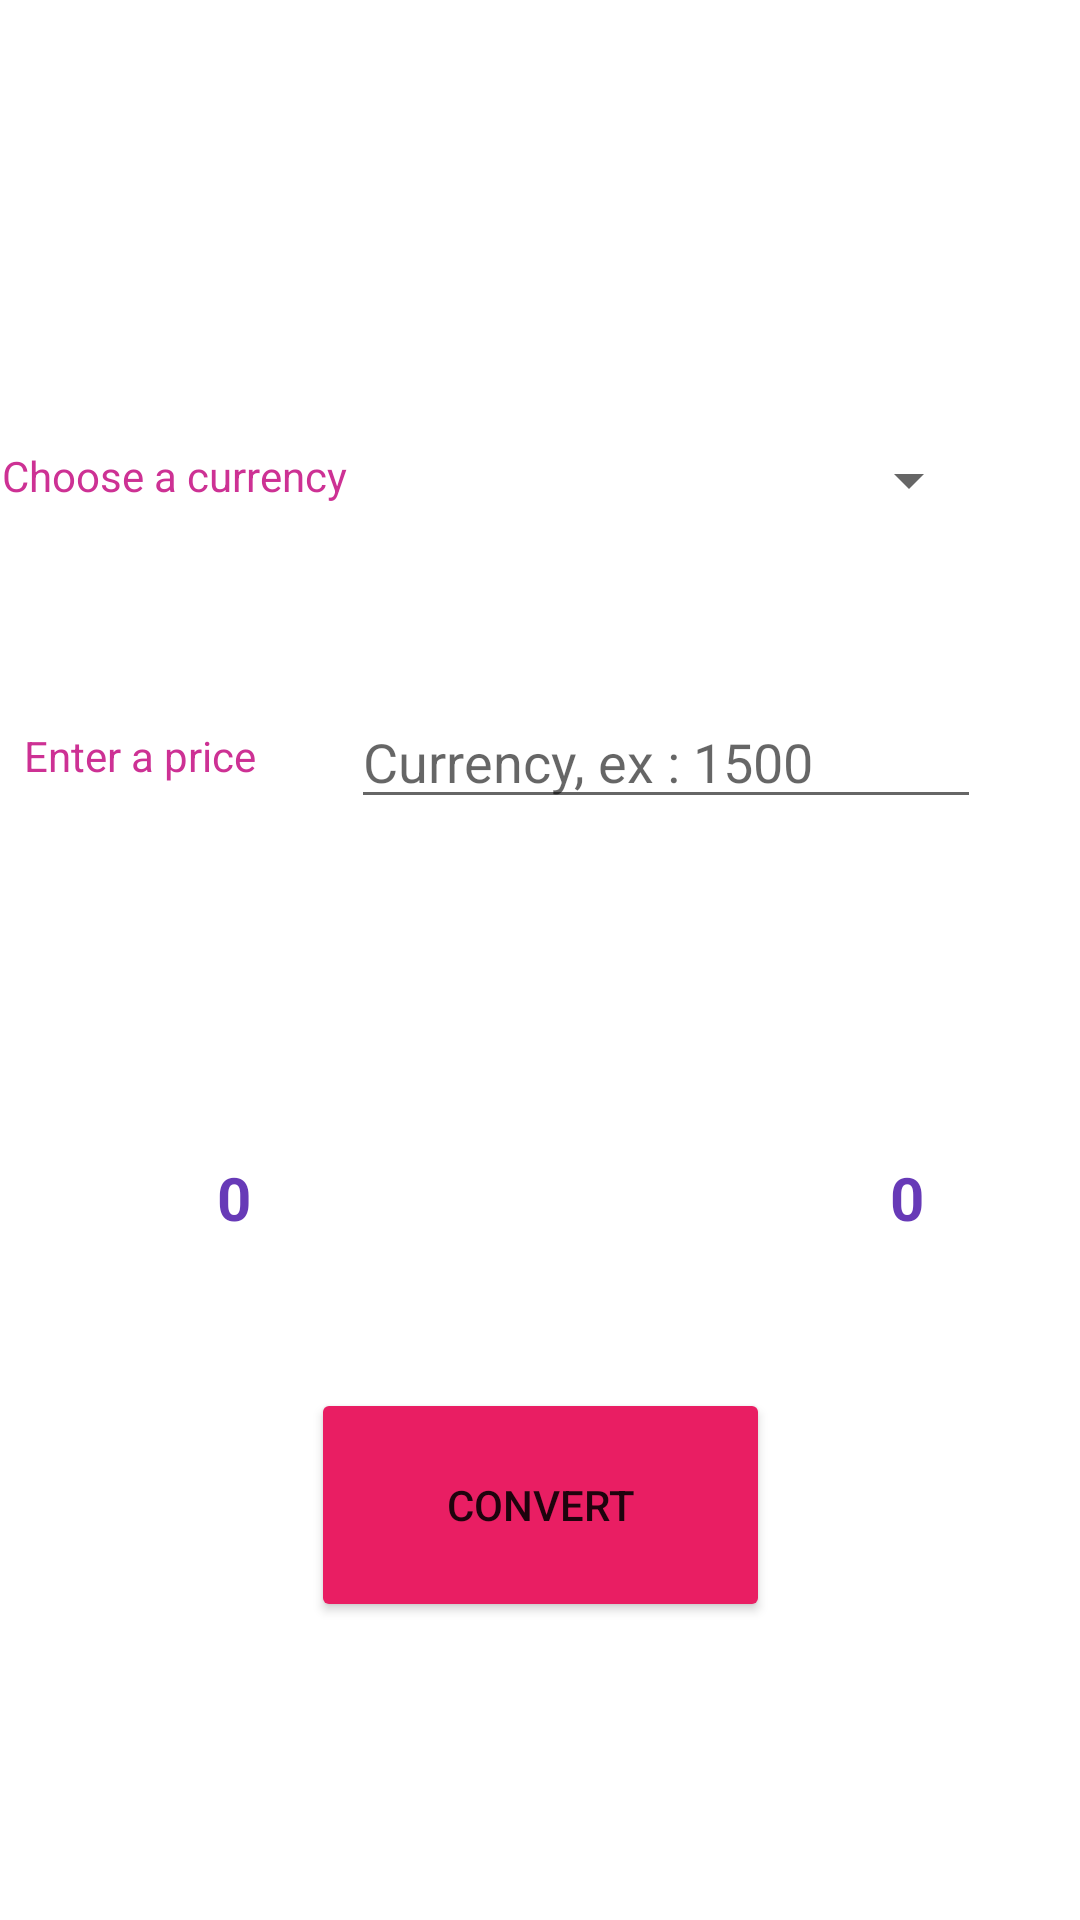

This screen was rendered from an Android layout file. Write that file and the resources it references.
<!-- AndroidManifest.xml: application theme Theme.ConversionMonnaie -->
<!-- res/layout/activity_main2.xml -->
<?xml version="1.0" encoding="utf-8"?>
<androidx.constraintlayout.widget.ConstraintLayout xmlns:android="http://schemas.android.com/apk/res/android"
    xmlns:app="http://schemas.android.com/apk/res-auto"
    xmlns:tools="http://schemas.android.com/tools"
    android:layout_width="match_parent"
    android:layout_height="match_parent"
    tools:context=".MainActivity2">

    <TextView
        android:id="@+id/textView"
        android:layout_width="wrap_content"
        android:layout_height="wrap_content"
        android:text="Choose a currency"
        android:textColor="#CD3194"
        app:layout_constraintBottom_toBottomOf="parent"
        app:layout_constraintEnd_toStartOf="@+id/listMonnaie"
        app:layout_constraintHorizontal_bias="0.39"
        app:layout_constraintStart_toStartOf="parent"
        app:layout_constraintTop_toTopOf="parent"
        app:layout_constraintVertical_bias="0.24" />

    <Spinner
        android:id="@+id/listMonnaie"
        android:layout_width="210dp"
        android:layout_height="54dp"
        app:layout_constraintBottom_toBottomOf="parent"
        app:layout_constraintEnd_toEndOf="parent"
        app:layout_constraintHorizontal_bias="0.781"
        app:layout_constraintStart_toStartOf="parent"
        app:layout_constraintTop_toTopOf="parent"
        app:layout_constraintVertical_bias="0.227" />

    <TextView
        android:id="@+id/textView4"
        android:layout_width="wrap_content"
        android:layout_height="wrap_content"
        android:text="Enter a price"
        android:textColor="#CD3194"
        app:layout_constraintBottom_toBottomOf="parent"
        app:layout_constraintEnd_toStartOf="@+id/listMonnaie"
        app:layout_constraintHorizontal_bias="0.202"
        app:layout_constraintStart_toStartOf="parent"
        app:layout_constraintTop_toTopOf="parent"
        app:layout_constraintVertical_bias="0.39" />

    <TextView
        android:id="@+id/firstCurrency"
        android:layout_width="wrap_content"
        android:layout_height="wrap_content"
        android:text="0"
        android:textColor="#673AB7"
        android:textSize="20sp"
        android:textStyle="bold"
        app:layout_constraintBottom_toBottomOf="parent"
        app:layout_constraintEnd_toStartOf="@+id/listMonnaie"
        app:layout_constraintHorizontal_bias="0.683"
        app:layout_constraintStart_toStartOf="parent"
        app:layout_constraintTop_toTopOf="parent"
        app:layout_constraintVertical_bias="0.629" />

    <TextView
        android:id="@+id/secondCurrency"
        android:layout_width="wrap_content"
        android:layout_height="wrap_content"
        android:text="0"
        android:textColor="#673AB7"
        android:textSize="20sp"
        android:textStyle="bold"
        app:layout_constraintBottom_toBottomOf="parent"
        app:layout_constraintEnd_toEndOf="parent"
        app:layout_constraintHorizontal_bias="0.851"
        app:layout_constraintStart_toStartOf="parent"
        app:layout_constraintTop_toTopOf="parent"
        app:layout_constraintVertical_bias="0.629" />

    <Button
        android:id="@+id/convertBtn"
        android:layout_width="153dp"
        android:layout_height="78dp"
        android:text="Convert"
        app:backgroundTint="#E91E63"
        app:layout_constraintBottom_toBottomOf="parent"
        app:layout_constraintEnd_toEndOf="parent"
        app:layout_constraintStart_toStartOf="parent"
        app:layout_constraintTop_toTopOf="parent"
        app:layout_constraintVertical_bias="0.823" />

    <EditText
        android:id="@+id/currency"
        android:layout_width="wrap_content"
        android:layout_height="wrap_content"
        android:ems="10"
        android:hint="Currency, ex : 1500"
        android:inputType="number"
        app:layout_constraintBottom_toBottomOf="parent"
        app:layout_constraintEnd_toEndOf="parent"
        app:layout_constraintHorizontal_bias="0.781"
        app:layout_constraintStart_toStartOf="parent"
        app:layout_constraintTop_toTopOf="parent"
        app:layout_constraintVertical_bias="0.387" />
</androidx.constraintlayout.widget.ConstraintLayout>
<!-- resources referenced by this layout -->
<resources>
  <style name="Theme.ConversionMonnaie" parent="Theme.MaterialComponents.DayNight.DarkActionBar">
          
          <item name="colorPrimary">@color/purple_500</item>
          <item name="colorPrimaryVariant">@color/purple_700</item>
          <item name="colorOnPrimary">@color/white</item>
          
          <item name="colorSecondary">@color/teal_200</item>
          <item name="colorSecondaryVariant">@color/teal_700</item>
          <item name="colorOnSecondary">@color/black</item>
          
          <item name="android:statusBarColor" tools:targetApi="l">?attr/colorPrimaryVariant</item>
          
      </style>
  <!-- not gathered from this repository: default colours our renderer supplied (Android Studio template values) -->
  <color name="purple_500">#FF6200EE</color>
  <color name="purple_700">#FF3700B3</color>
  <color name="teal_200">#FF03DAC5</color>
  <color name="teal_700">#FF018786</color>
  <color name="black">#FF000000</color>
  <color name="white">#FFFFFFFF</color>
</resources>
